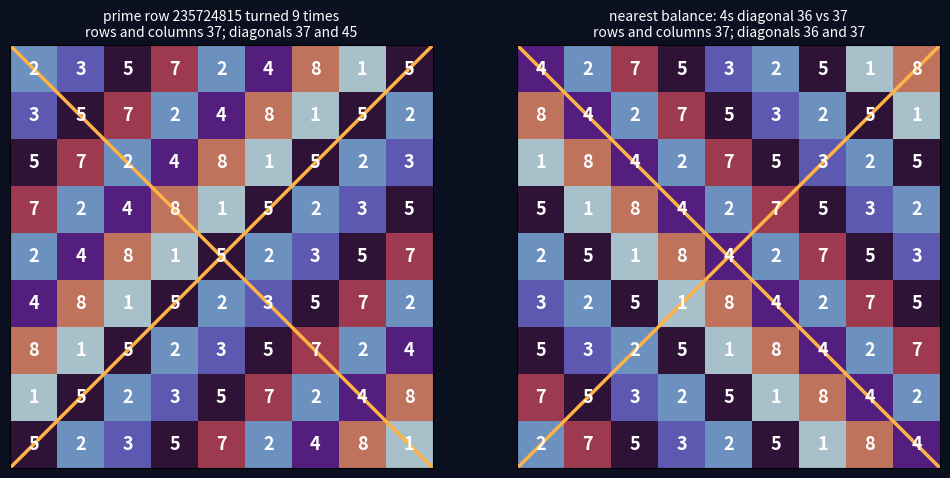

Reproduce this figure in Python. (Note: this script raises an exception after producing the figure.)
# CLASS: LEMMA
"""
The ultimate rotation run on the prime row (owner, 2026-10-05).
Prime row: digital roots of the first nine primes, 235724815 (11 -> 2), or
2357114815 with 11 split 1|1 (rotation_grids_x.py, prime_row_on_ladder.py).
Method and rule: ultimate_rotation_1_9.py, ladder_ultimate_rotation.py --
stacking the n turns makes every row and column sum to S; one diagonal repeats
a digit d (sum n*d), the other (n odd) passes through every position (sum S);
the X balances exactly when S = n*d for a digit d in the row.

NINE DIGITS, 235724815: turns 235724815, 357248152, 572481523, ... back in 9.
  Every row and column of every stacking sums to 37.
  NO STACKING BALANCES: 37 is prime, so it is never 9 x a digit. The closest
  are the four stackings whose repeated diagonal is all 4s: 9 x 4 = 36 against
  37 -- one short. Starts 427532518 and 481523572 (right), 275325184 and
  815235724 (left).
TEN DIGITS, 2357114815: sum 37 again; 37 is not 10 x a digit either; closest
  diagonals 48 and 50.
Figure: math/lemmas/figures/prime_row_ultimate_rotation.png (left: the cycle;
right: the nearest grid, diagonals 36 and 37).

TO KEEP IN MIND (owner, 2026-10-05): (2+3)57(24)81(2+3).
  The row opens with the primes 2 and 3 and its last prime is 23 -- the same
  two digits -- so both ends are 2+3 = 5. Inside: 57 (primes 5, 7), the
  centre 24 (11 -> 2, 13 -> 4), and 81 (17 -> 8, 19 -> 1). Total 37.

PRIMES BY DECADE (owner, 2026-10-05):
    2357 / 2481 -- roots of 2, 3, 5, 7 and of the teens 11, 13, 17, 19.
    "5 is not part of first 1 thru 22 (1+4 = 5)"; "in the 20s we get only
    23 + 29 = 5+2 = 7"; 43 (typed 42) = ... "pi's rotation".
  Below 23 the root 5 comes only from the prime 5 itself; the teens row 2481
  has no 5 and no 7 (14 -> 5 is not prime). The 20s hold just 23 and 29
  (roots 5 and 2): they bring 5 back, and 23 + 29 = 52 -> 7 brings 7 back.
  23 STACKED ON 29: 2+2 = 4 and 3+9 = 12 -> 3, giving 43 -- a prime with root
  7, the first prime after 7 itself with root 7 (16, 25, 34 are not prime).
  The two primes of the 20s build the prime that brings 7 back.
  The owner's chain: 43 = 7, + 2 = 9, + 5 = 14 -> 1+4 = 5 (either order gives
  14 -> 5) -- landing on 14, the "1+4 = 5" that was not prime in the teens.

FALSIFICATION: any assertion below failing.
"""
from sympy import isprime, prime

def dr(n):
    return 0 if n == 0 else 1 + (n - 1) % 9

def rot_l(s):
    return s[1:] + s[0]

def rot_r(s):
    return s[-1] + s[:-1]

def cycle(s, f):
    out = [s]
    while f(out[-1]) != s:
        out.append(f(out[-1]))
    return out

def stackings(s):
    n, out = len(s), []
    for base in (s, s[::-1]):
        for st in cycle(base, rot_l):
            for f, name in ((rot_l, "L"), (rot_r, "R")):
                rows = cycle(st, f)
                g = [[int(c) for c in r] for r in rows]
                a = sum(g[i][i] for i in range(n))
                b = sum(g[i][n - 1 - i] for i in range(n))
                out.append((abs(a - b), a, b, st, name, rows))
    return sorted(out)

ROW9 = "".join(str(dr(prime(k))) for k in range(1, 10))
ROW10 = "2357114815"
assert ROW9 == "235724815" and sum(map(int, ROW9)) == 37 == sum(map(int, ROW10)) and isprime(37)
S9 = stackings(ROW9)
for _, a, b, _, _, rows in S9:
    g = [[int(c) for c in r] for r in rows]
    assert all(sum(r) == 37 for r in g) and all(sum(c) == 37 for c in zip(*g))
assert all(x[0] > 0 for x in S9) and not any(37 == 9 * int(d) for d in ROW9)
NEAR = [x for x in S9 if x[0] == 1]
assert len(NEAR) == 4 and all(sorted((x[1], x[2])) == [36, 37] for x in NEAR)
assert sorted((x[3], x[4]) for x in NEAR) == sorted([("427532518", "R"), ("481523572", "R"),
                                                    ("275325184", "L"), ("815235724", "L")])
assert all(int(x[5][4][4]) == 4 for x in NEAR)
S10 = stackings(ROW10)
assert all(x[0] > 0 for x in S10) and S10[0][0] == 2

def draw(path):
    import matplotlib
    matplotlib.use("Agg")
    import matplotlib.pyplot as plt
    fig, axs = plt.subplots(1, 2, figsize=(12, 6.4), facecolor="#0b1020")
    for ax, rows, title in ((axs[0], cycle(ROW9, rot_l), "prime row 235724815 turned 9 times"),
                            (axs[1], NEAR[0][5], "nearest balance: 4s diagonal 36 vs 37")):
        g = [[int(c) for c in r] for r in rows]
        ax.imshow(g, cmap="twilight", vmin=0, vmax=10)
        for i in range(9):
            for j in range(9):
                ax.text(j, i, g[i][j], ha="center", va="center", color="white", fontsize=13, weight="bold")
        ax.plot([-0.5, 8.5], [-0.5, 8.5], color="#ffb347", lw=2.5)
        ax.plot([8.5, -0.5], [-0.5, 8.5], color="#ffb347", lw=2.5)
        a, b = sum(g[i][i] for i in range(9)), sum(g[i][8 - i] for i in range(9))
        ax.set_title(f"{title}\nrows and columns 37; diagonals {a} and {b}", color="white", fontsize=10)
        ax.set_xticks([]); ax.set_yticks([])
    fig.savefig(path, dpi=140, bbox_inches="tight", facecolor=fig.get_facecolor())

assert [prime(1), prime(2)] == [2, 3] and prime(9) == 23 and str(prime(9)) == "23"
assert dr(prime(9)) == 2 + 3 == 5 and (dr(11), dr(13), dr(17), dr(19)) == (2, 4, 8, 1)
assert (2 + 3) + 5 + 7 + 2 + 4 + 8 + 1 + (2 + 3) == 37

from sympy import primerange
assert [dr(p) for p in primerange(1, 10)] == [2, 3, 5, 7] and [dr(p) for p in primerange(10, 20)] == [2, 4, 8, 1]
assert [p for p in primerange(1, 23) if dr(p) == 5] == [5] and 5 not in [dr(p) for p in primerange(10, 23)]
assert 7 not in [dr(p) for p in primerange(10, 20)] and dr(14) == 5 and not isprime(14)
assert list(primerange(20, 30)) == [23, 29] and (dr(23), dr(29)) == (5, 2) and dr(23 + 29) == 7
assert (2 + 2, dr(3 + 9)) == (4, 3) and isprime(43) and dr(43) == 7
assert [p for p in primerange(8, 60) if dr(p) == 7] == [43]
assert dr(43) + 5 + 2 == 14 and dr(14) == 5 and dr(43) + 2 == 9 and 9 + 5 == 14

if __name__ == "__main__":
    for r in NEAR[0][5]:
        print(" ".join(r))
    draw("math/lemmas/figures/prime_row_ultimate_rotation.png")
    print("all assertions pass")
